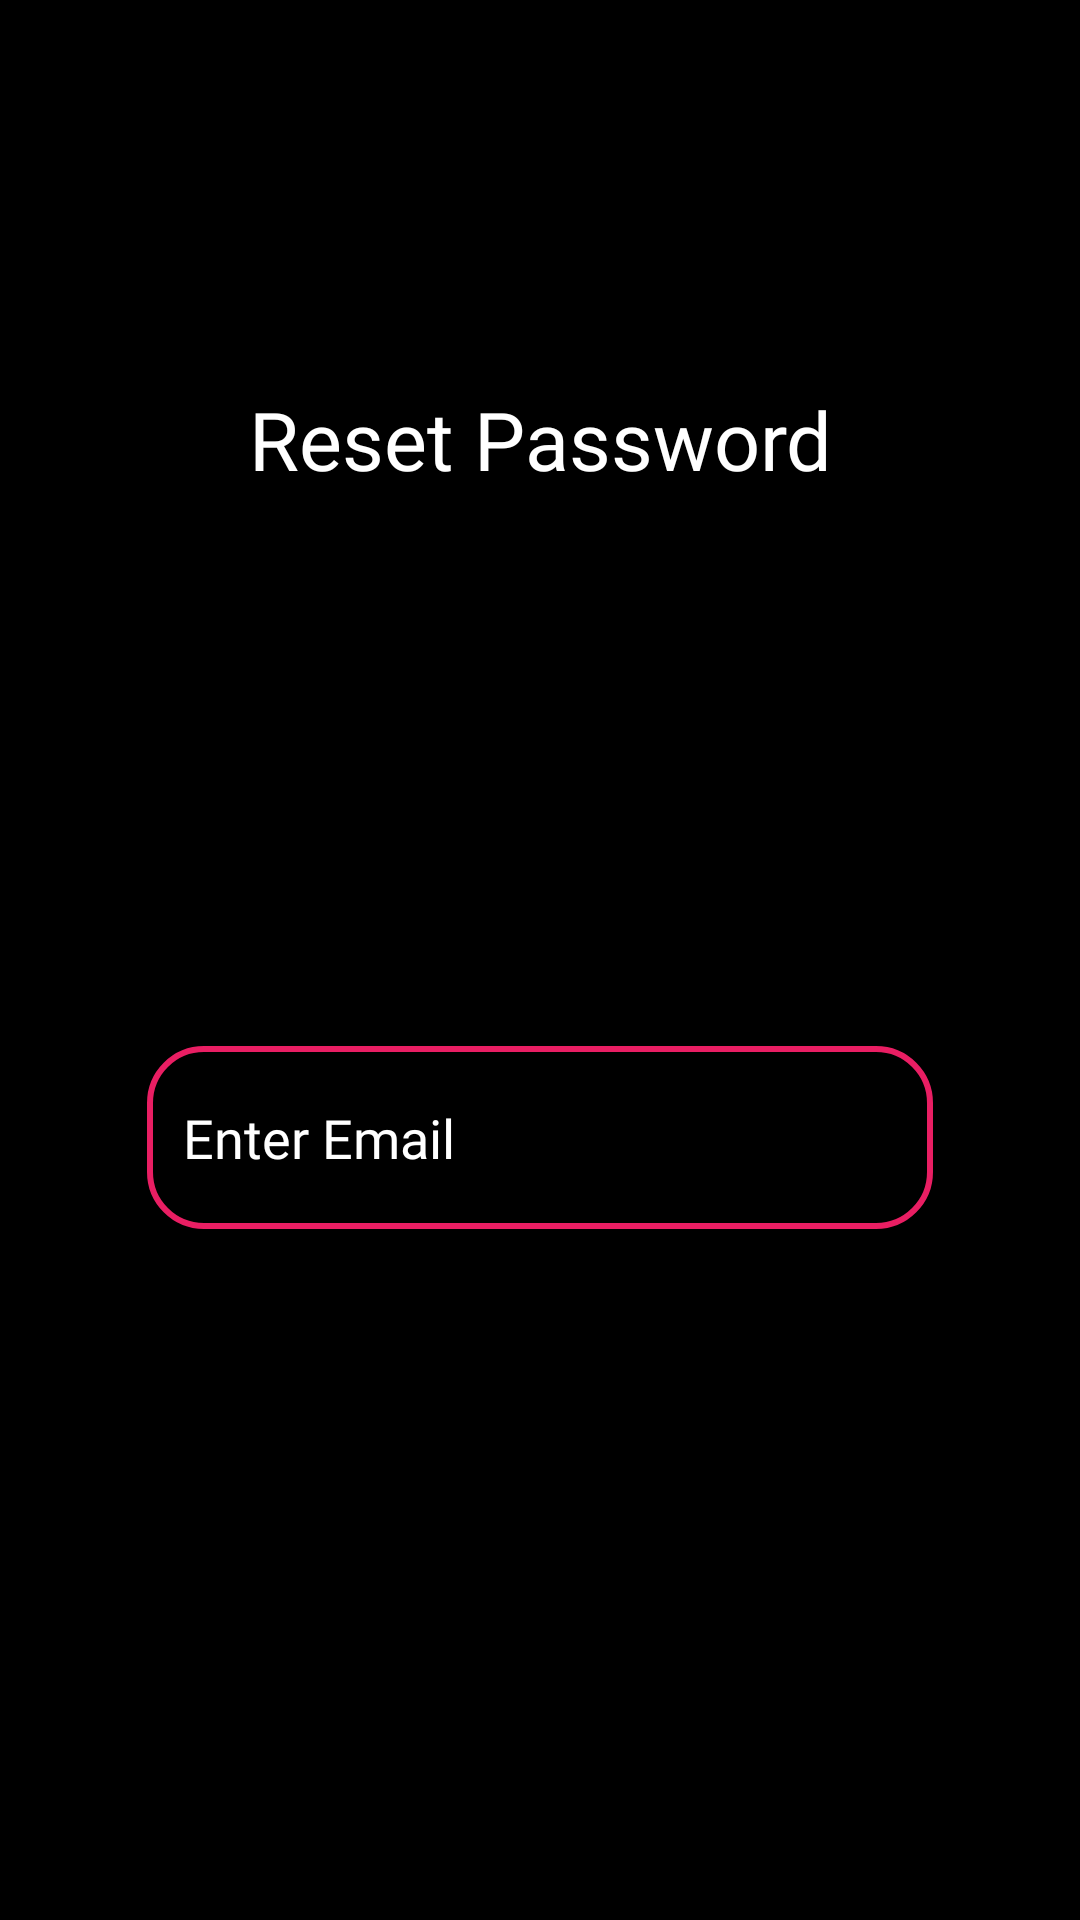

Reconstruct the res/layout file that produces this screen, plus the resources it refers to.
<!-- AndroidManifest.xml: application theme AppTheme -->
<!-- res/layout/forgotpassword.xml -->
<?xml version="1.0" encoding="utf-8"?>
<androidx.constraintlayout.widget.ConstraintLayout xmlns:android="http://schemas.android.com/apk/res/android"
    xmlns:app="http://schemas.android.com/apk/res-auto"
    xmlns:tools="http://schemas.android.com/tools"
    android:layout_width="match_parent"
    android:layout_height="match_parent"
    android:background="@color/gradient"
    android:orientation="vertical">


    <EditText
        android:id="@+id/reset_pass_email"
        android:layout_width="262dp"
        android:layout_height="61dp"
        android:layout_marginStart="26dp"
        android:layout_marginTop="43dp"
        android:layout_marginEnd="26dp"
        android:layout_marginBottom="114dp"
        android:background="@drawable/edittext"
        android:ems="10"
        android:fontFamily="@font/amita"
        android:hint="@string/email_h"
        android:importantForAutofill="auto"
        android:inputType="textEmailAddress"
        android:padding="12dp"
        android:textColor="@color/textinput"
        android:textColorHint="@android:color/white"
        app:layout_constraintBottom_toBottomOf="parent"
        app:layout_constraintEnd_toEndOf="parent"
        app:layout_constraintStart_toStartOf="parent"
        app:layout_constraintTop_toBottomOf="@+id/textView"
        tools:ignore="Autofill" />

    <TextView
        android:id="@+id/textView"
        android:layout_width="match_parent"
        android:layout_height="61dp"
        android:layout_marginTop="12dp"
        android:fontFamily="@font/amita"
        android:text="@string/rpass"
        android:textAlignment="center"
        android:textColor="@android:color/white"
        android:textSize="27sp"
        app:layout_constraintBottom_toTopOf="@+id/reset_pass_email"
        app:layout_constraintEnd_toEndOf="parent"
        app:layout_constraintStart_toStartOf="parent"
        app:layout_constraintTop_toTopOf="parent" />
</androidx.constraintlayout.widget.ConstraintLayout>
<!-- resources referenced by this layout -->
<resources>
  <color name="gradient">#000000</color>
  <color name="textinput">#FF0058</color>
  <!-- drawable edittext (drawable) -->
  <?xml version="1.0" encoding="utf-8"?>
  <shape xmlns:android="http://schemas.android.com/apk/res/android" android:shape="rectangle" >
      <stroke
          android:width="2dp"
          android:color="@color/colorPrimaryDark" />
      <corners android:radius="18dp"/>
      <solid android:color="@color/gradient"/>
  </shape>
  <string name="email_h">Enter Email</string>
  <string name="rpass">Reset Password</string>
  <style name="AppTheme" parent="Theme.AppCompat.Light.DarkActionBar">
          
          <item name="colorPrimary">@color/colorPrimary</item>
          <item name="colorPrimaryDark">@color/colorPrimaryDark</item>
          <item name="colorAccent">@color/colorAccent</item>
      </style>
  <color name="colorPrimaryDark">#E91E63</color>
  <color name="colorPrimary">#E91E63</color>
  <color name="colorAccent">#E91E63</color>
</resources>
